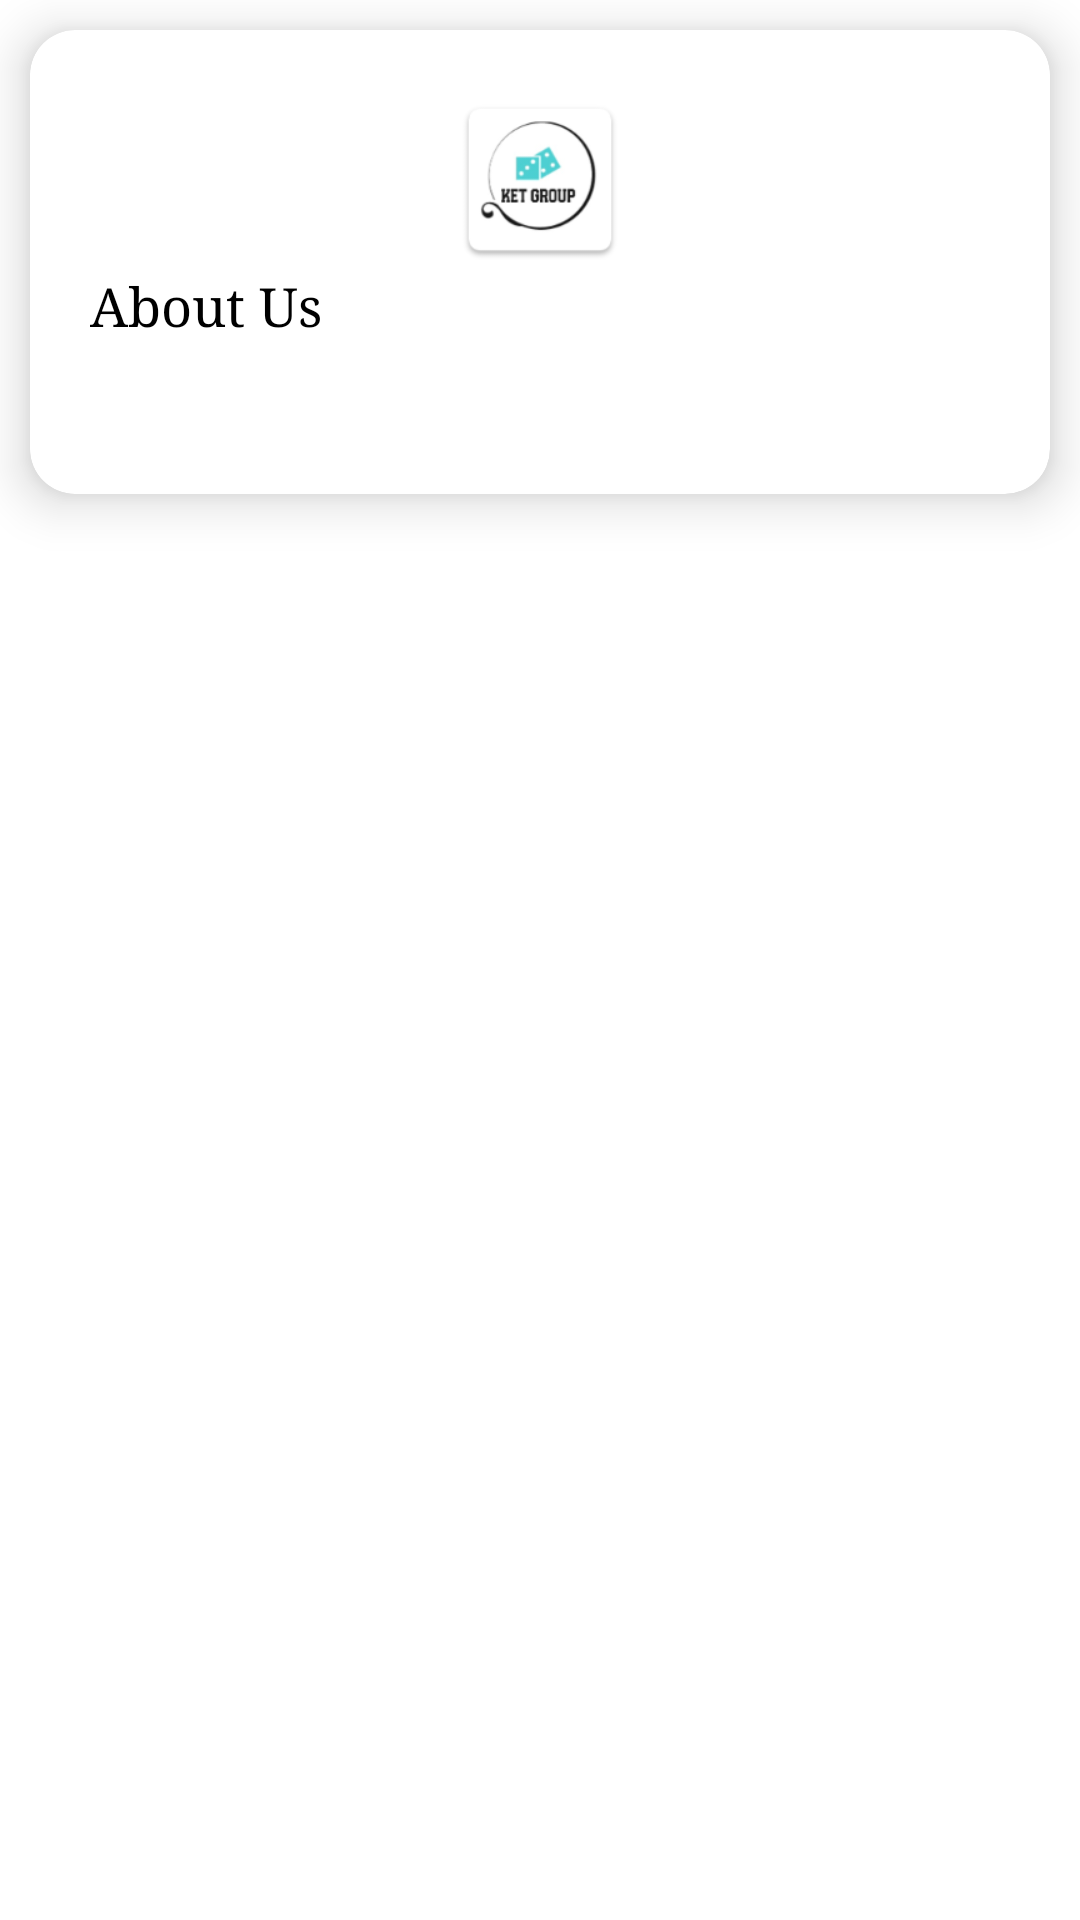

Reconstruct the res/layout file that produces this screen, plus the resources it refers to.
<!-- AndroidManifest.xml: application theme Theme.StkMtk -->
<!-- res/layout/about_us_item_layout.xml -->
<?xml version="1.0" encoding="utf-8"?>
<LinearLayout xmlns:android="http://schemas.android.com/apk/res/android"
    xmlns:app="http://schemas.android.com/apk/res-auto"
    android:layout_width="match_parent"
    android:layout_height="wrap_content"
    android:layout_marginBottom="0.10dp"
    android:orientation="vertical">

    <androidx.cardview.widget.CardView
        android:layout_width="match_parent"
        android:layout_height="wrap_content"
        android:layout_margin="10dp"
        app:cardCornerRadius="15dp"
        app:cardElevation="10dp">

        <LinearLayout
            android:layout_width="match_parent"
            android:layout_height="wrap_content"
            android:layout_margin="10dp"
            android:orientation="vertical"
            android:padding="10dp">

            <include layout="@layout/logo_name_layout"/>

            <TextView
                android:layout_width="match_parent"
                android:layout_height="wrap_content"
                android:text="About Us"
                android:textColor="@color/black"
                android:textSize="18sp"
                android:typeface="serif" />

            <TextView
                android:id="@+id/aboutUsTv"
                android:layout_width="match_parent"
                android:layout_height="wrap_content"
                android:layout_marginTop="10dp"
                android:textColor="@color/black"
                android:textSize="16sp"
                android:typeface="serif" />

        </LinearLayout>

    </androidx.cardview.widget.CardView>

</LinearLayout>
<!-- res/layout/logo_name_layout.xml (included above) -->
<?xml version="1.0" encoding="utf-8"?>
<LinearLayout xmlns:android="http://schemas.android.com/apk/res/android"
    android:layout_width="match_parent"
    android:layout_height="wrap_content">

    <LinearLayout
        android:layout_width="match_parent"
        android:layout_height="wrap_content"
        android:orientation="vertical">

        <ImageView
            android:layout_width="60dp"
            android:layout_height="60dp"
            android:layout_gravity="center"
            android:src="@mipmap/ic_launcher" />

        <TextView
            android:id="@+id/titleTv2"
            android:layout_width="match_parent"
            android:layout_height="wrap_content"
            android:layout_gravity="center"
            android:layout_margin="5dp"
            android:layout_weight="1"
            android:background="@drawable/background6"
            android:fontFamily="serif"
            android:padding="3dp"
            android:text="Hello"
            android:textAlignment="center"
            android:textAllCaps="true"
            android:textColor="@color/black"
            android:textStyle="bold"
            android:visibility="gone" />

    </LinearLayout>

</LinearLayout>
<!-- resources referenced by this layout -->
<resources>
  <color name="black">#FF000000</color>
  <!-- mipmap ic_launcher: png bitmap (mipmap-hdpi, 3596 bytes) -->
  <style name="Theme.StkMtk" parent="Theme.MaterialComponents.DayNight.NoActionBar">
          
          <item name="colorPrimary">@color/purple_500</item>
          <item name="colorPrimaryVariant">@color/purple_700</item>
          <item name="colorOnPrimary">@color/white</item>
          
          <item name="colorSecondary">@color/teal_200</item>
          <item name="colorSecondaryVariant">@color/teal_700</item>
          <item name="colorOnSecondary">@color/black</item>
          
          <item name="android:statusBarColor" tools:targetApi="l">?attr/colorPrimaryVariant</item>
          
      </style>
  <color name="purple_500">#FF3700B3</color>
  <color name="purple_700">#FF3700B3</color>
  <color name="white">#FFFFFFFF</color>
  <color name="teal_200">#FF03DAC5</color>
  <color name="teal_700">#FF018786</color>
</resources>
